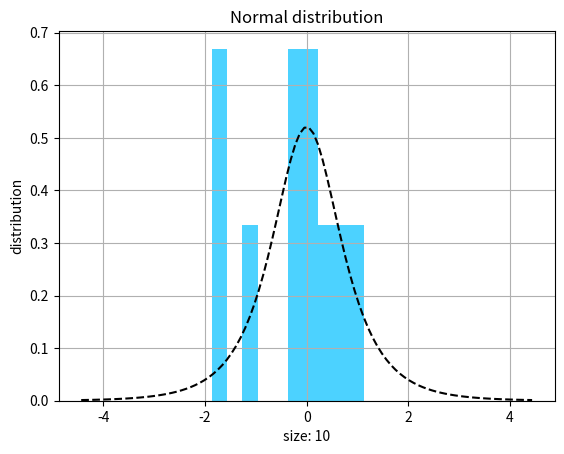
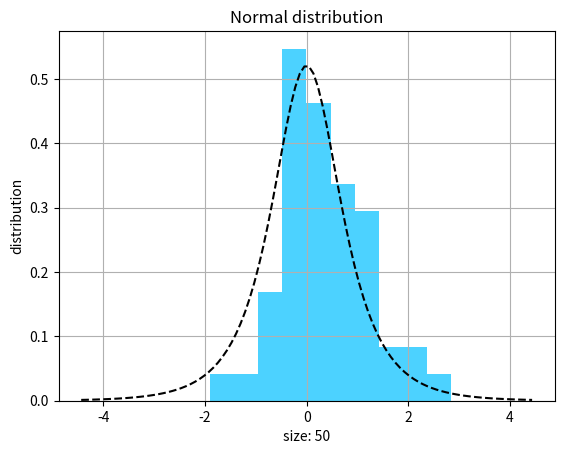
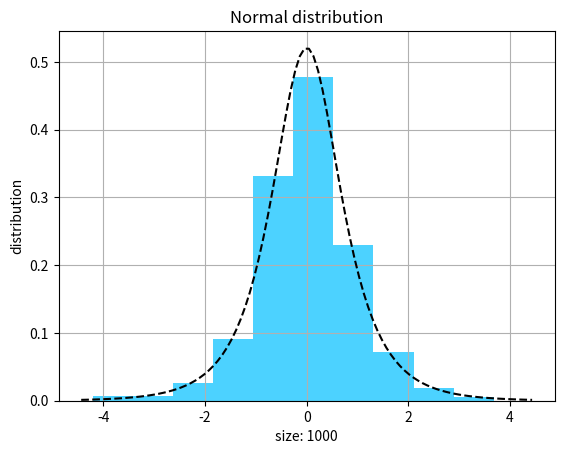
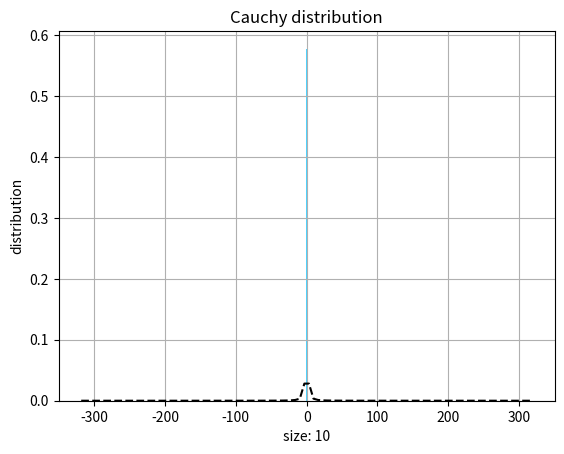
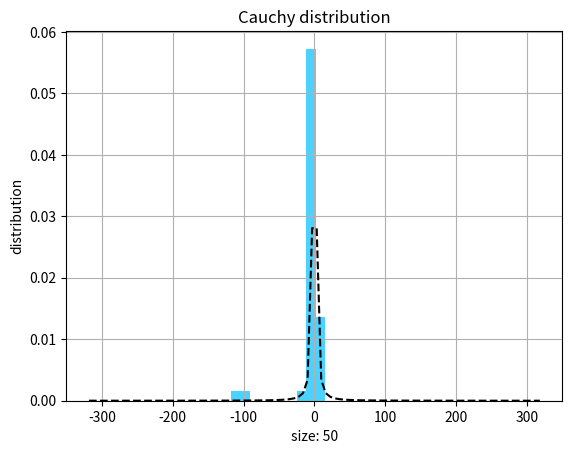
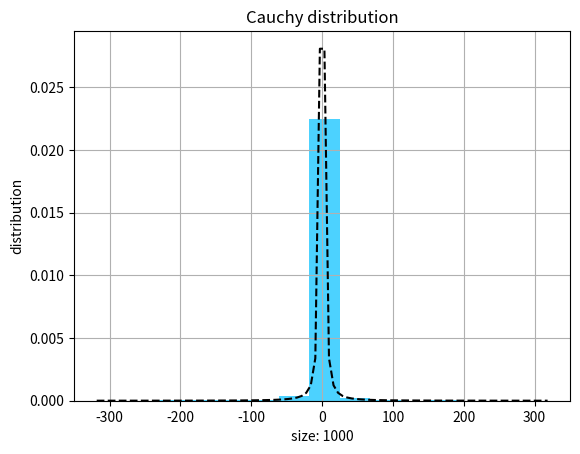
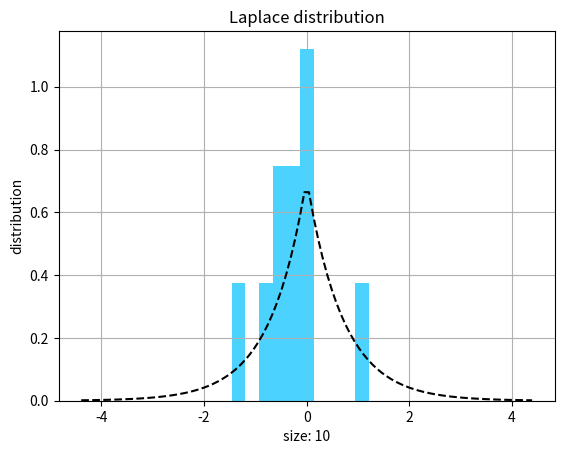
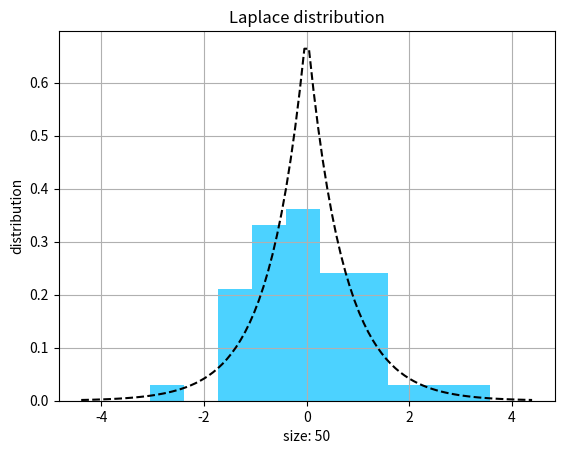
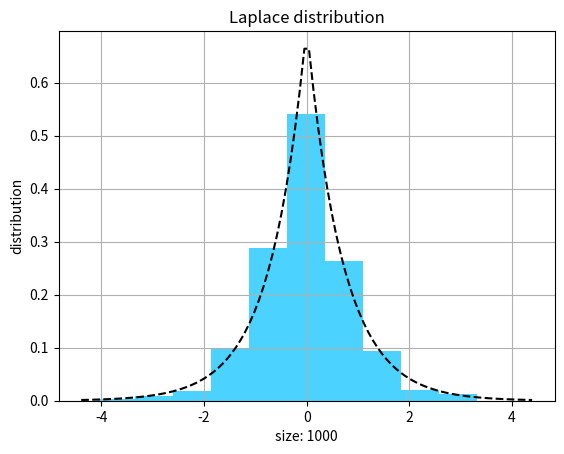
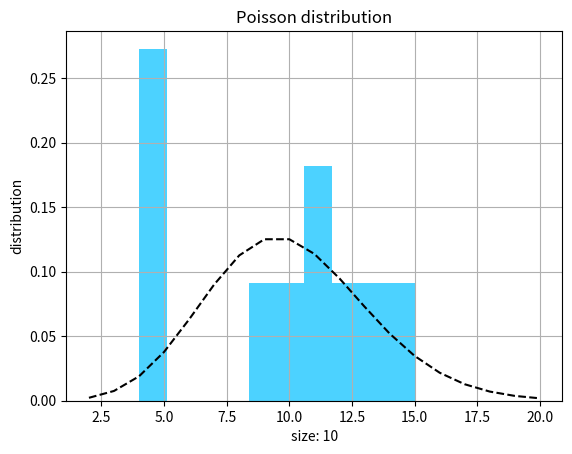
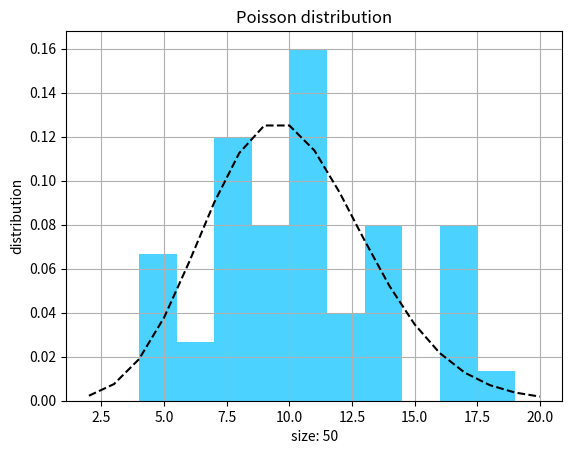
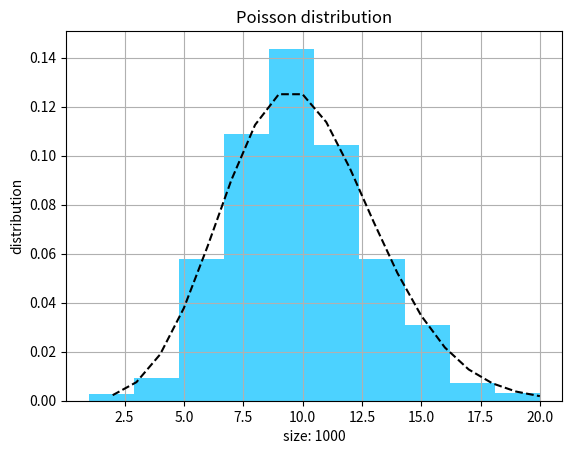
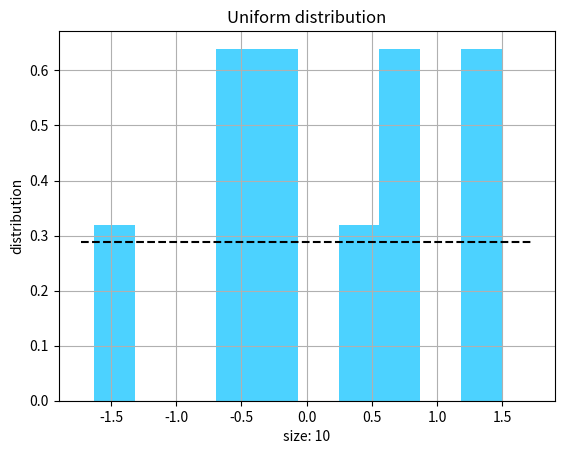
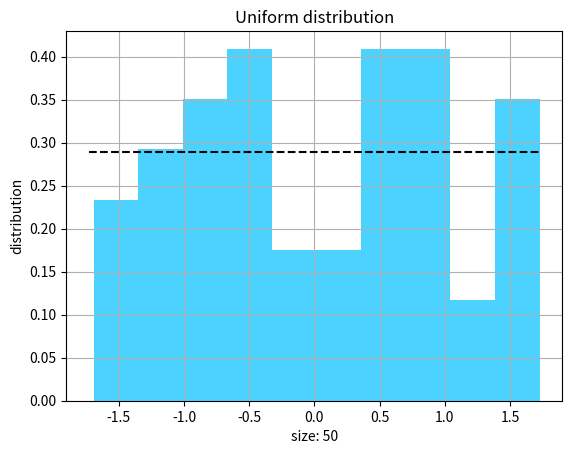
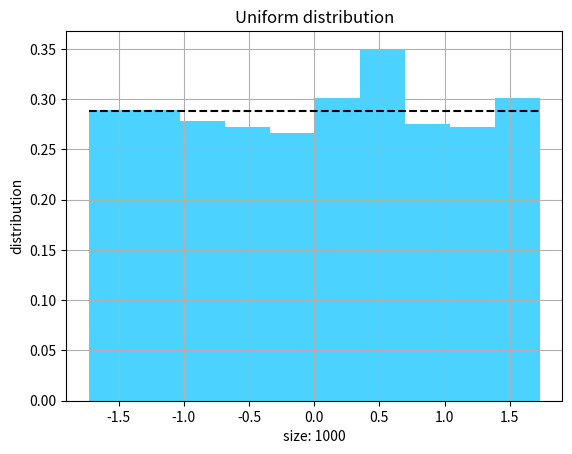

Python code for these plots, in order:
from scipy.stats import norminvgauss, laplace, poisson, cauchy, uniform
import numpy as np
import matplotlib.pyplot as plt
import math


def build_distribution():
    names = ["Normal distribution", "Cauchy distribution", "Laplace distribution", "Poisson distribution", "Uniform distribution"]
  
    build_histogram(norminvgauss(1, 0), "deepskyblue", names[0])
    build_histogram(cauchy(), "deepskyblue", names[1])
    build_histogram(laplace(loc=0, scale=1 / math.sqrt(2)), "deepskyblue", names[2])
    build_histogram(poisson(10), "deepskyblue", names[3])
    build_histogram(uniform(loc=-math.sqrt(3), scale=2 * math.sqrt(3)), "deepskyblue", names[4])


def build_histogram(distribution, color, name):
    sizes = [10, 50, 1000]
    labels = ["size", "distribution"]
    line_type = "k--"

    for size in sizes:
        numbers = distribution.rvs(size)
        fig, ax = plt.subplots(1, 1)
        ax.hist(numbers, density=True, alpha=0.7, color=color)
        if name == "Poisson distribution":
            x = np.arange(poisson.ppf(0.001, 10), poisson.ppf(0.999, 10))
            ax.plot(x, distribution.pmf(x), line_type)
        else:
            x = np.linspace(distribution.ppf(0.001), distribution.ppf(0.999), 100)
            ax.plot(x, distribution.pdf(x), line_type)
        ax.set_xlabel(labels[0] + ": " + str(size))
        ax.set_ylabel(labels[1])
        ax.set_title(name)
        plt.grid()
        plt.show()


build_distribution()
